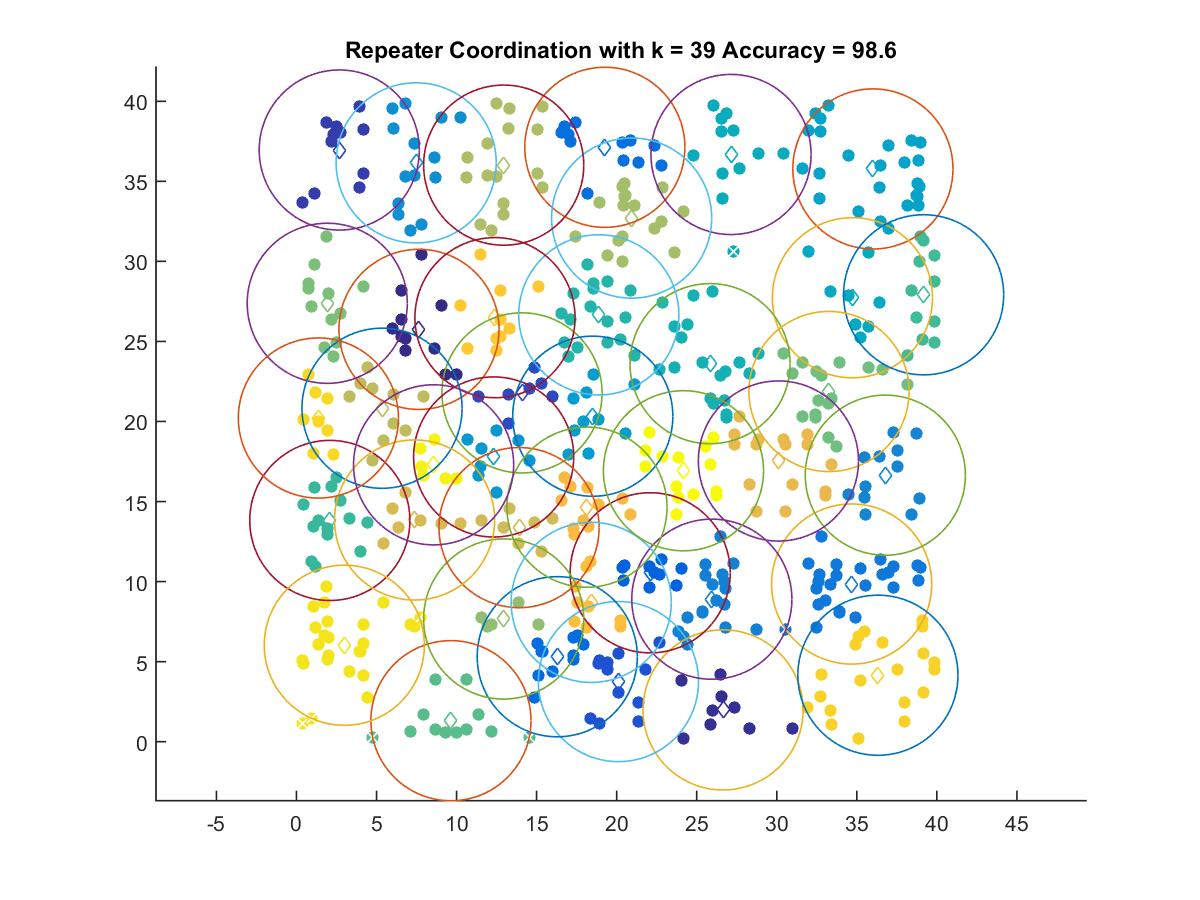

The data file committed next to this chart (first rows):
7.652, 25.754
26.64, 1.984
2.674, 36.95
14.09, 21.79
20.11, 3.755
22.09, 10.55
16.29, 5.307
19.26, 37.12
34.68, 9.847
25.95, 8.9
36.78, 16.65
7.477, 36.15
12.32, 17.78
18.51, 20.33
36, 35.77
34.72, 27.73
27.14, 36.68
25.83, 23.61
18.88, 26.66
2.083, 13.82
39.17, 27.91
9.649, 1.311
33.26, 21.87
1.922, 27.38
12.94, 7.663
20.94, 32.7
12.94, 36.01
5.344, 20.83
13.9, 13.37
7.376, 13.85
30.1, 17.53
18.14, 14.65
18.41, 8.702
12.4, 26.48
36.32, 4.151
1.369, 20.22
2.988, 6.024
8.566, 17.29
24.17, 16.92
